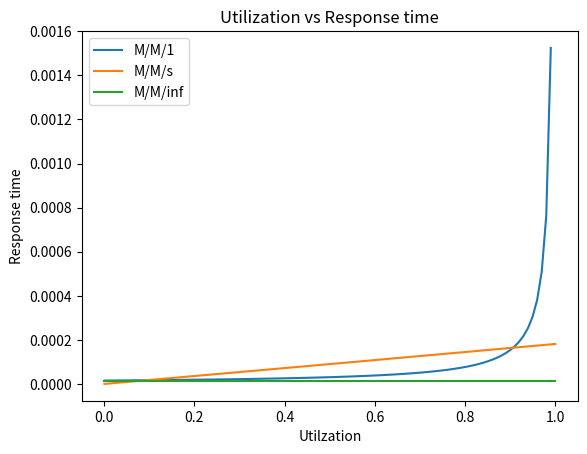
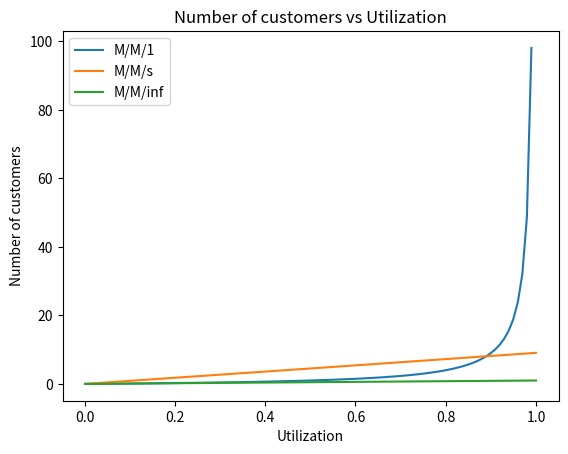
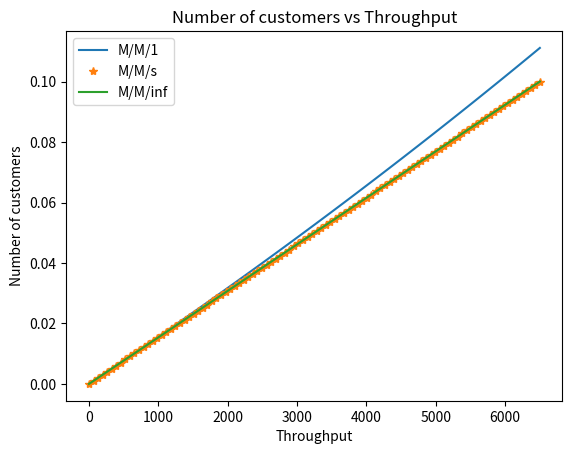

Write the Python code that produced these figures, in order.
# -*- coding: utf-8 -*-
"""
Created on Mon Aug 13 20:58:56 2018

[redacted]
"""
import numpy as np
import matplotlib.pyplot as plt

def fact(num):
    factorial = 1
    if num < 0:
        return -1;
    elif num == 0:
        return 0;
    else:
       for i in range(1,num + 1):
           factorial = factorial*i
       return factorial

Ar = 50000 # lambda
Sr = 65000 # mu
s = 9

# M/M/1
U = np.linspace(0.001,1,100)
W1 =1/(Sr*(1-U))

# M/M/s
Po = 0
p = U*s
for i in range(s):
    if (i == 0): 
        continue
    Po = Po + ((p**i)/fact(i) + ((p**s)/(fact(s)))*((s*Sr)/(s*Sr-Ar)))
Po = 1/Po
Lq =  (Po*Ar*Sr*p**(s+1))/(fact(s-1)*(s*Sr-Ar)**2)
L2 = Lq + p
W2 = L2/Ar

# M/M/inf
W3 = np.ones(U.shape)
W3 = W3*(1/Sr)

plt.figure(1)
plt.title("Utilization vs Response time")
plt.xlabel("Utilzation")
plt.ylabel("Response time")
plt.plot(U, W1, label = "M/M/1")
plt.plot(U, W2, label = "M/M/s")
plt.plot(U, W3, label = "M/M/inf")
plt.legend()
plt.show()

# M/M/1
L1 = U/(1-U)


plt.figure(2)
plt.title("Number of customers vs Utilization")
plt.ylabel("Number of customers")
plt.xlabel("Utilization")
plt.plot(U, L1, label = "M/M/1")
plt.plot(U, L2, label = "M/M/s")
plt.plot(U, U, label = "M/M/inf")
plt.legend()
plt.show()

#question 2

Ar = np.linspace(1,6500,100) # lambda
L1 = Ar/(Sr-Ar)

Po = 0
p = Ar/Sr
for i in range(s):
    if (i == 0): 
        continue
    Po = Po + ((p**i)/fact(i) + ((p**s)/(fact(s)))*((s*Sr)/(s*Sr-Ar)))
Po = 1/Po
Lq =  (Po*Ar*Sr*p**(s+1))/(fact(s-1)*(s*Sr-Ar)**2)
L2 = Lq + p
L3 = p

plt.figure(3)
plt.title("Number of customers vs Throughput")
plt.ylabel("Number of customers")
plt.xlabel("Throughput")

plt.plot(Ar, L1, label = "M/M/1")
plt.plot(Ar, L2, "*", label = "M/M/s")
plt.plot(Ar, L3, label = "M/M/inf")
plt.legend()
plt.show()

